Labelled photos from "Data_new", an image-classification folder in QMIND-Team/GC_computer_vision. The possible labels are: annies snickerdoodle cinnamon sugar, blue diamond nut thins almond cheddar, blue diamond nut thins almond seasalt, Higgins and Burke naturals peppermint, patels dal tadka lentil curry.

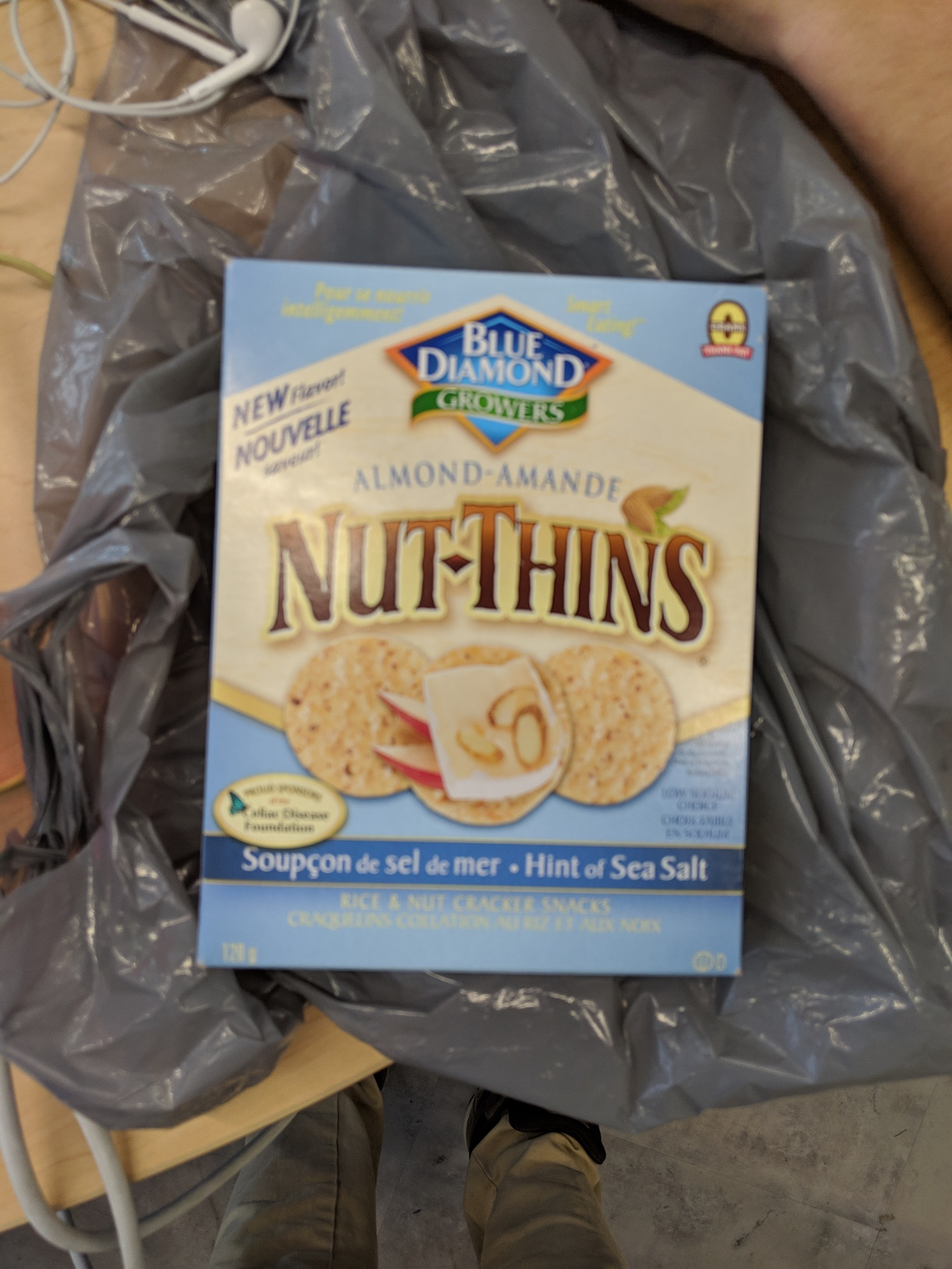
Label: blue diamond nut thins almond seasalt

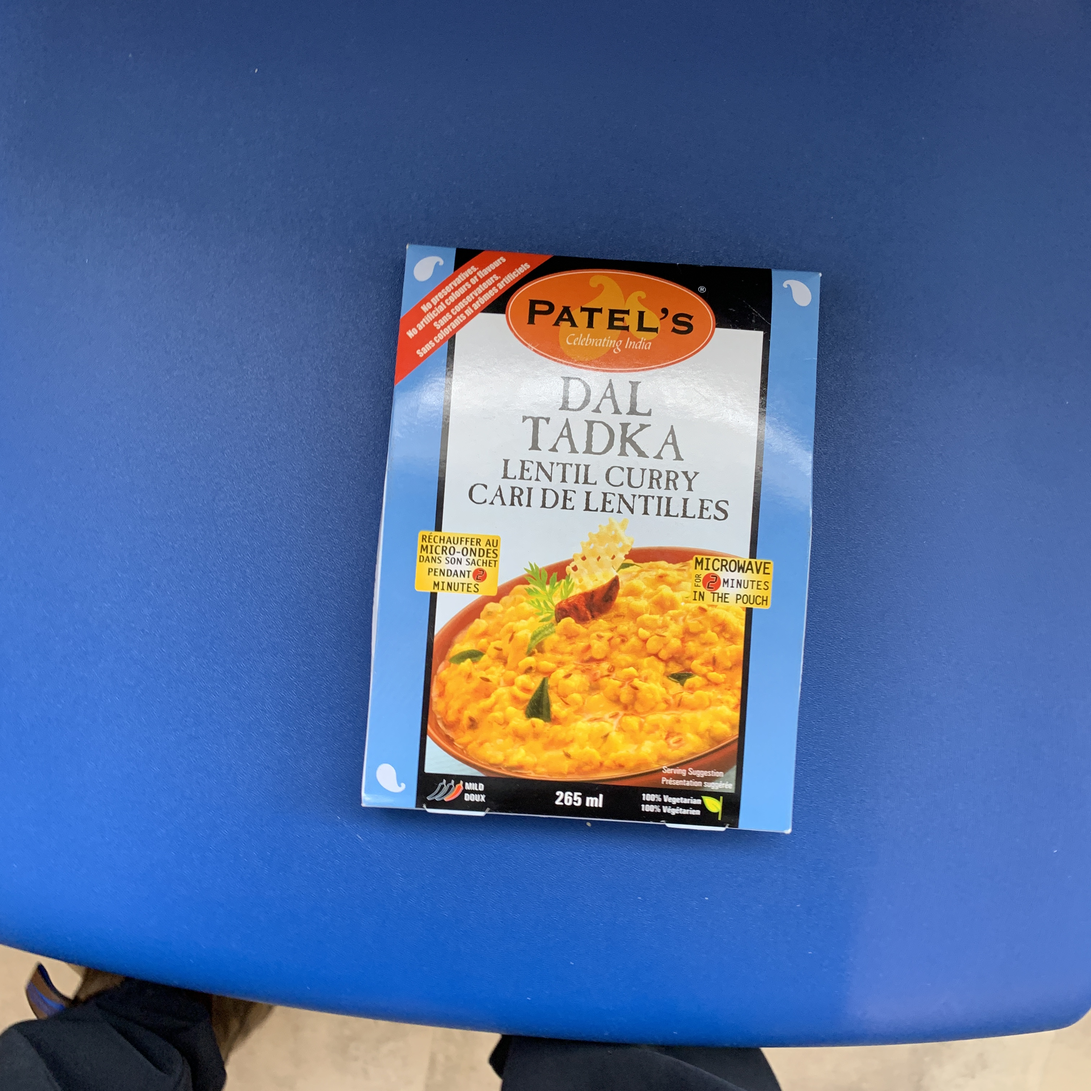
Label: patels dal tadka lentil curry

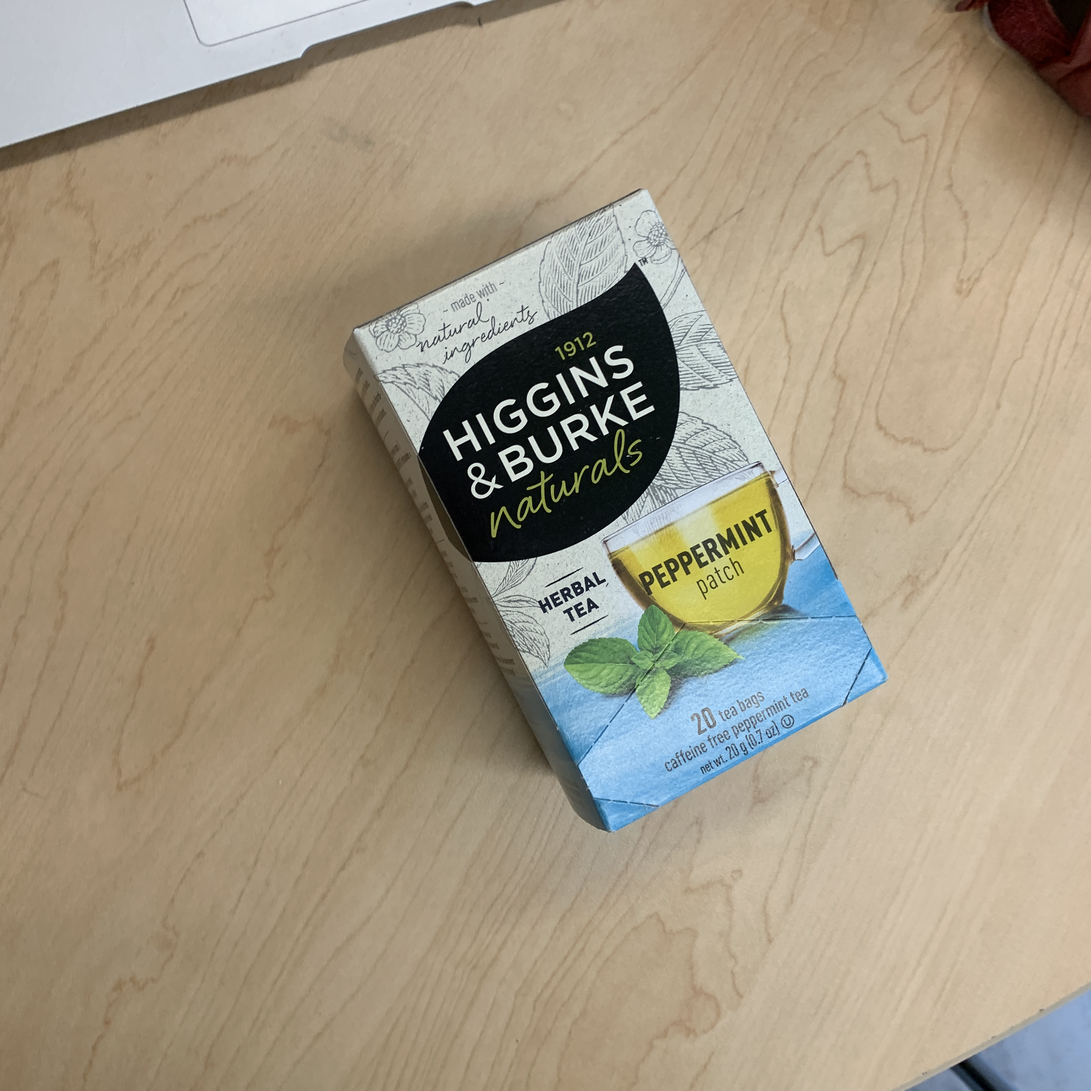
Label: Higgins and Burke naturals peppermint

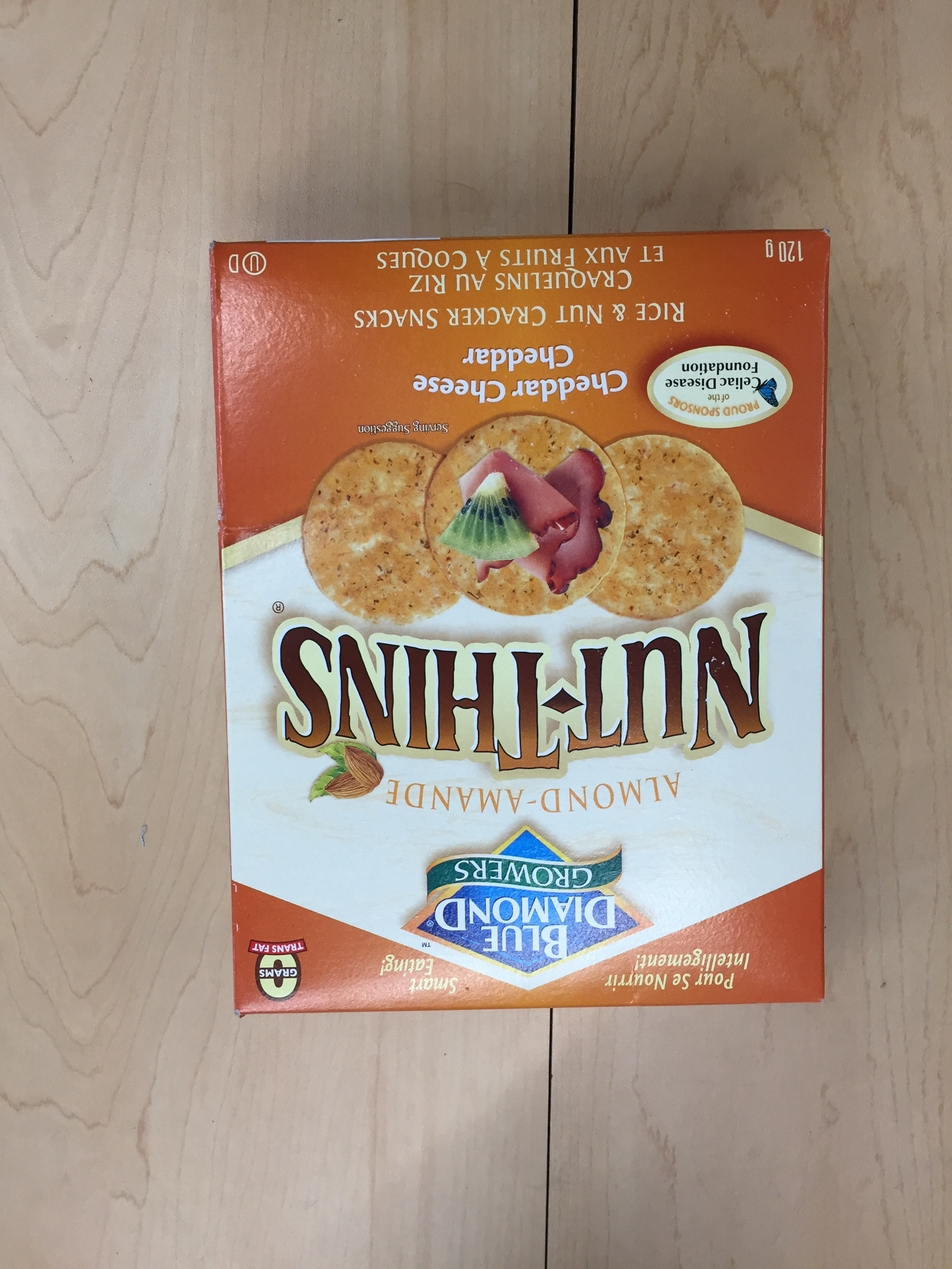
Label: blue diamond nut thins almond cheddar

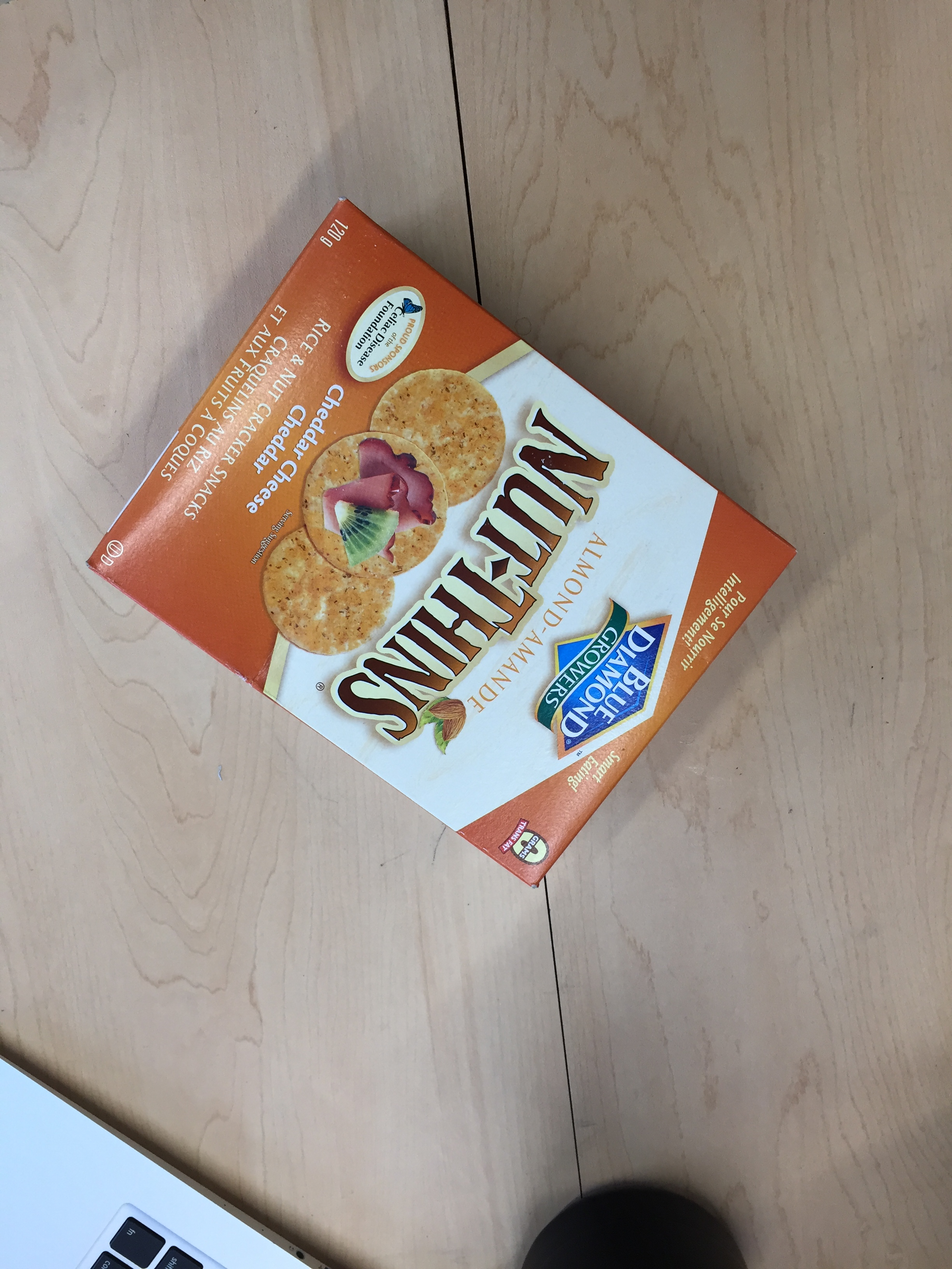
Label: blue diamond nut thins almond cheddar

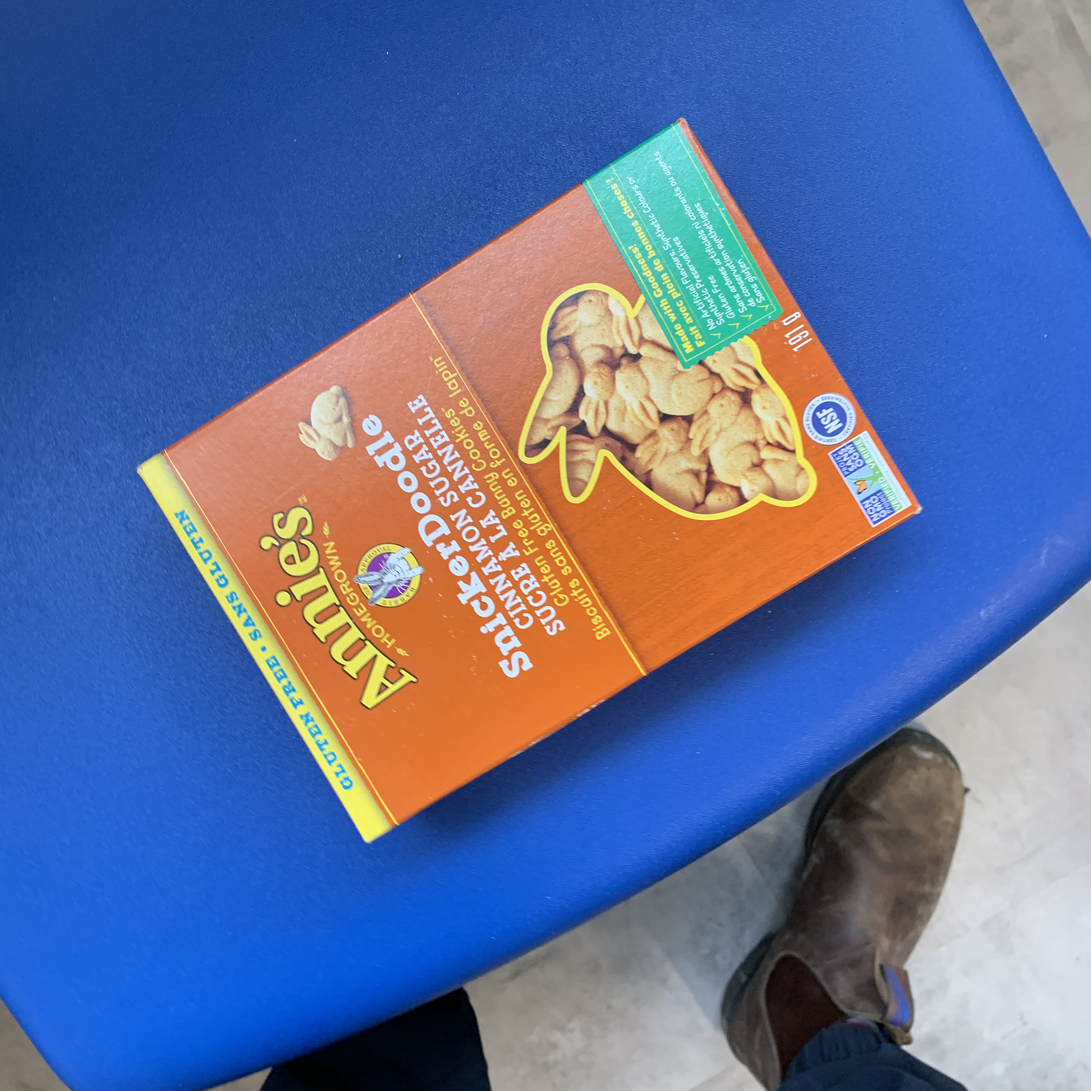
Label: annies snickerdoodle cinnamon sugar
